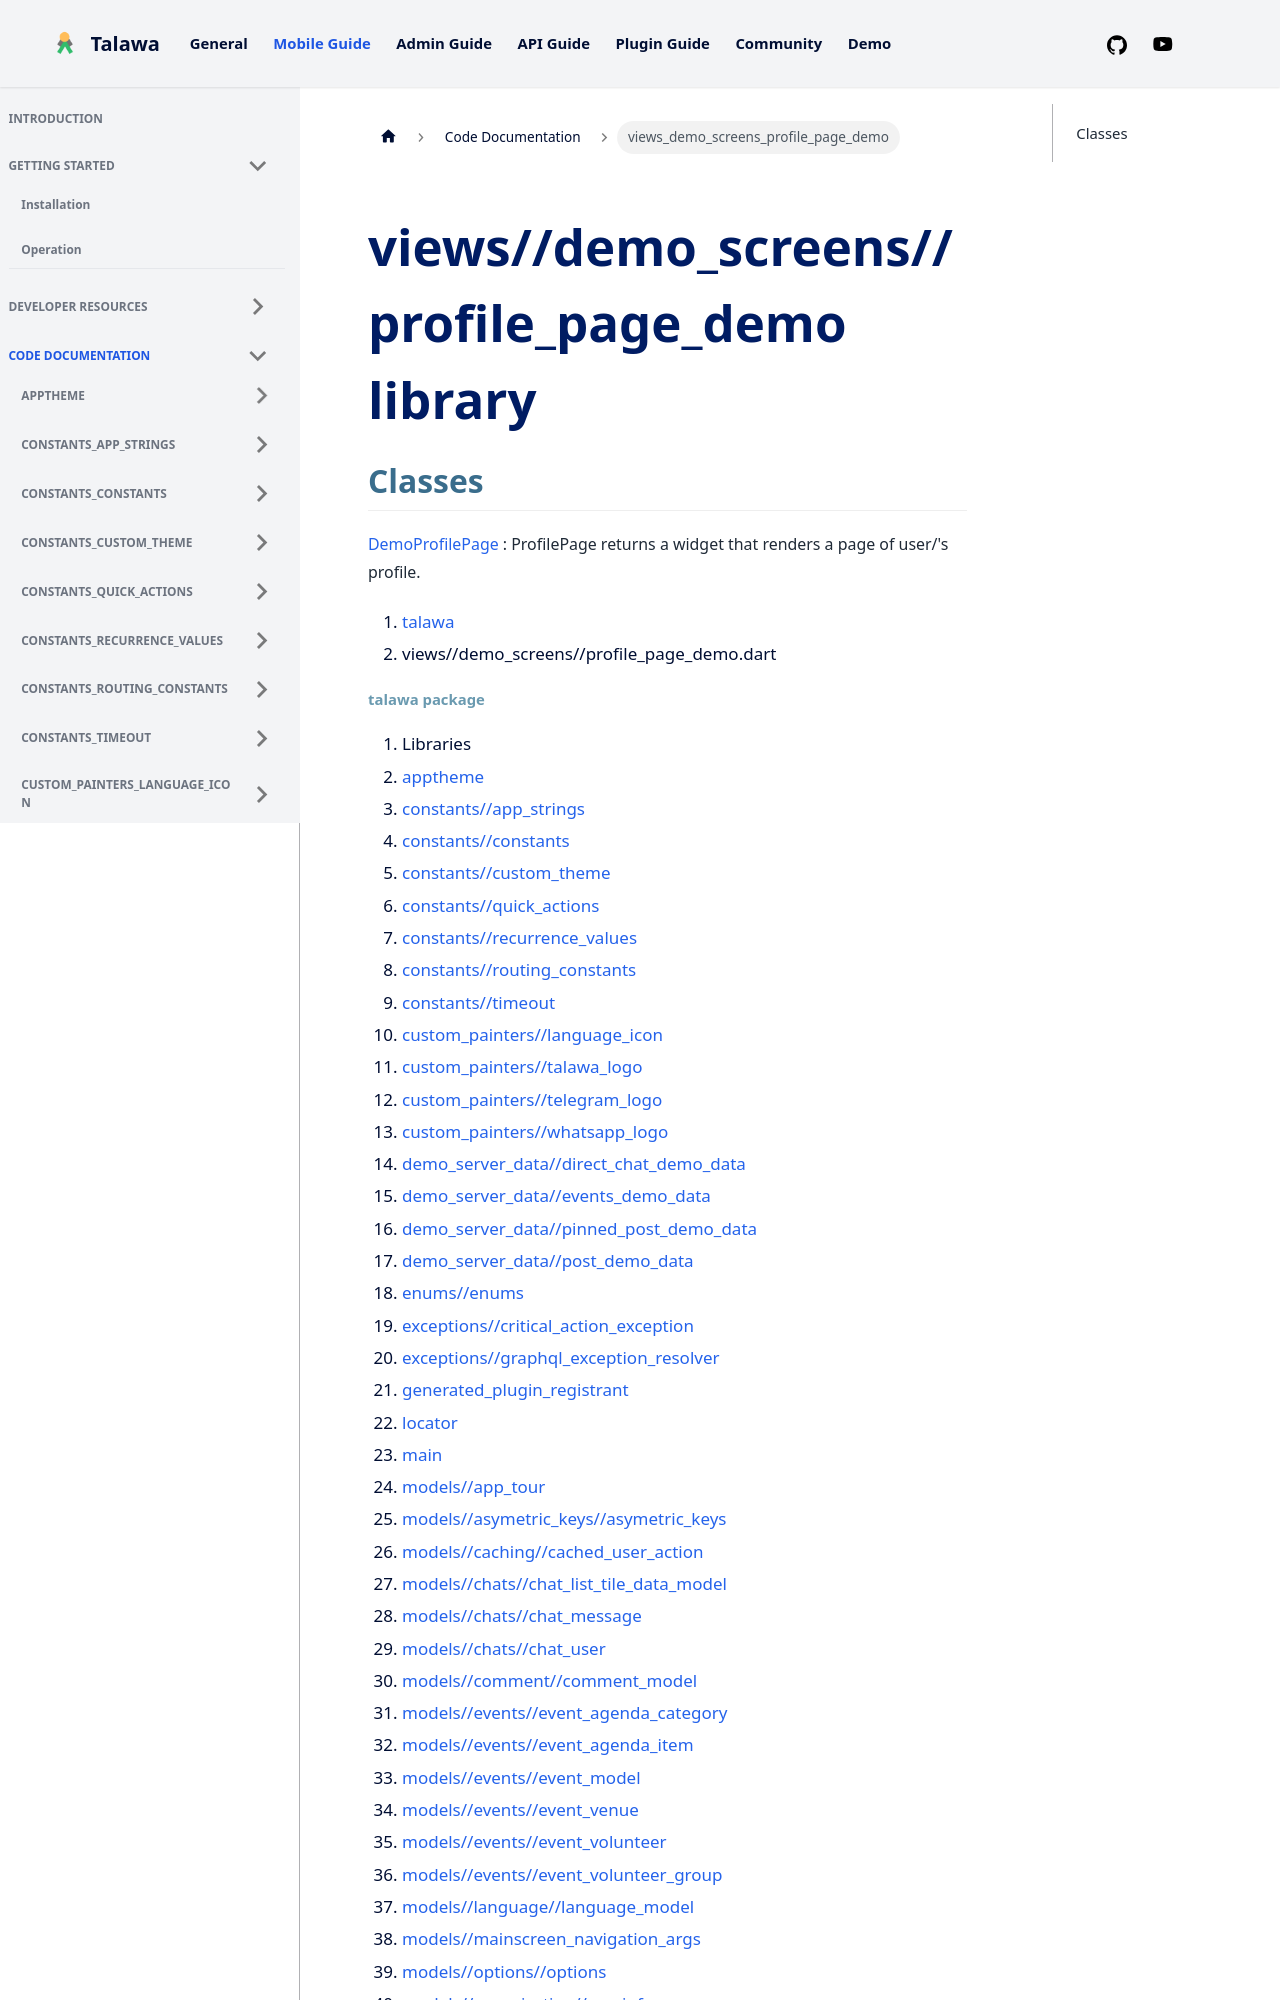

repository: PalisadoesFoundation/talawa · page: docs/auto-docs/views_demo_screens_profile_page_demo/index.html · generator: docusaurus

---
title: "views_demo_screens_profile_page_demo"
---


<div>

# views//demo_screens//profile_page_demo library

</div>


## Classes

[DemoProfilePage](../views_demo_screens_profile_page_demo/DemoProfilePage-class.md)
:   ProfilePage returns a widget that renders a page of user/'s profile.







1.  [talawa](../index.md)
2.  views//demo_screens//profile_page_demo.dart
